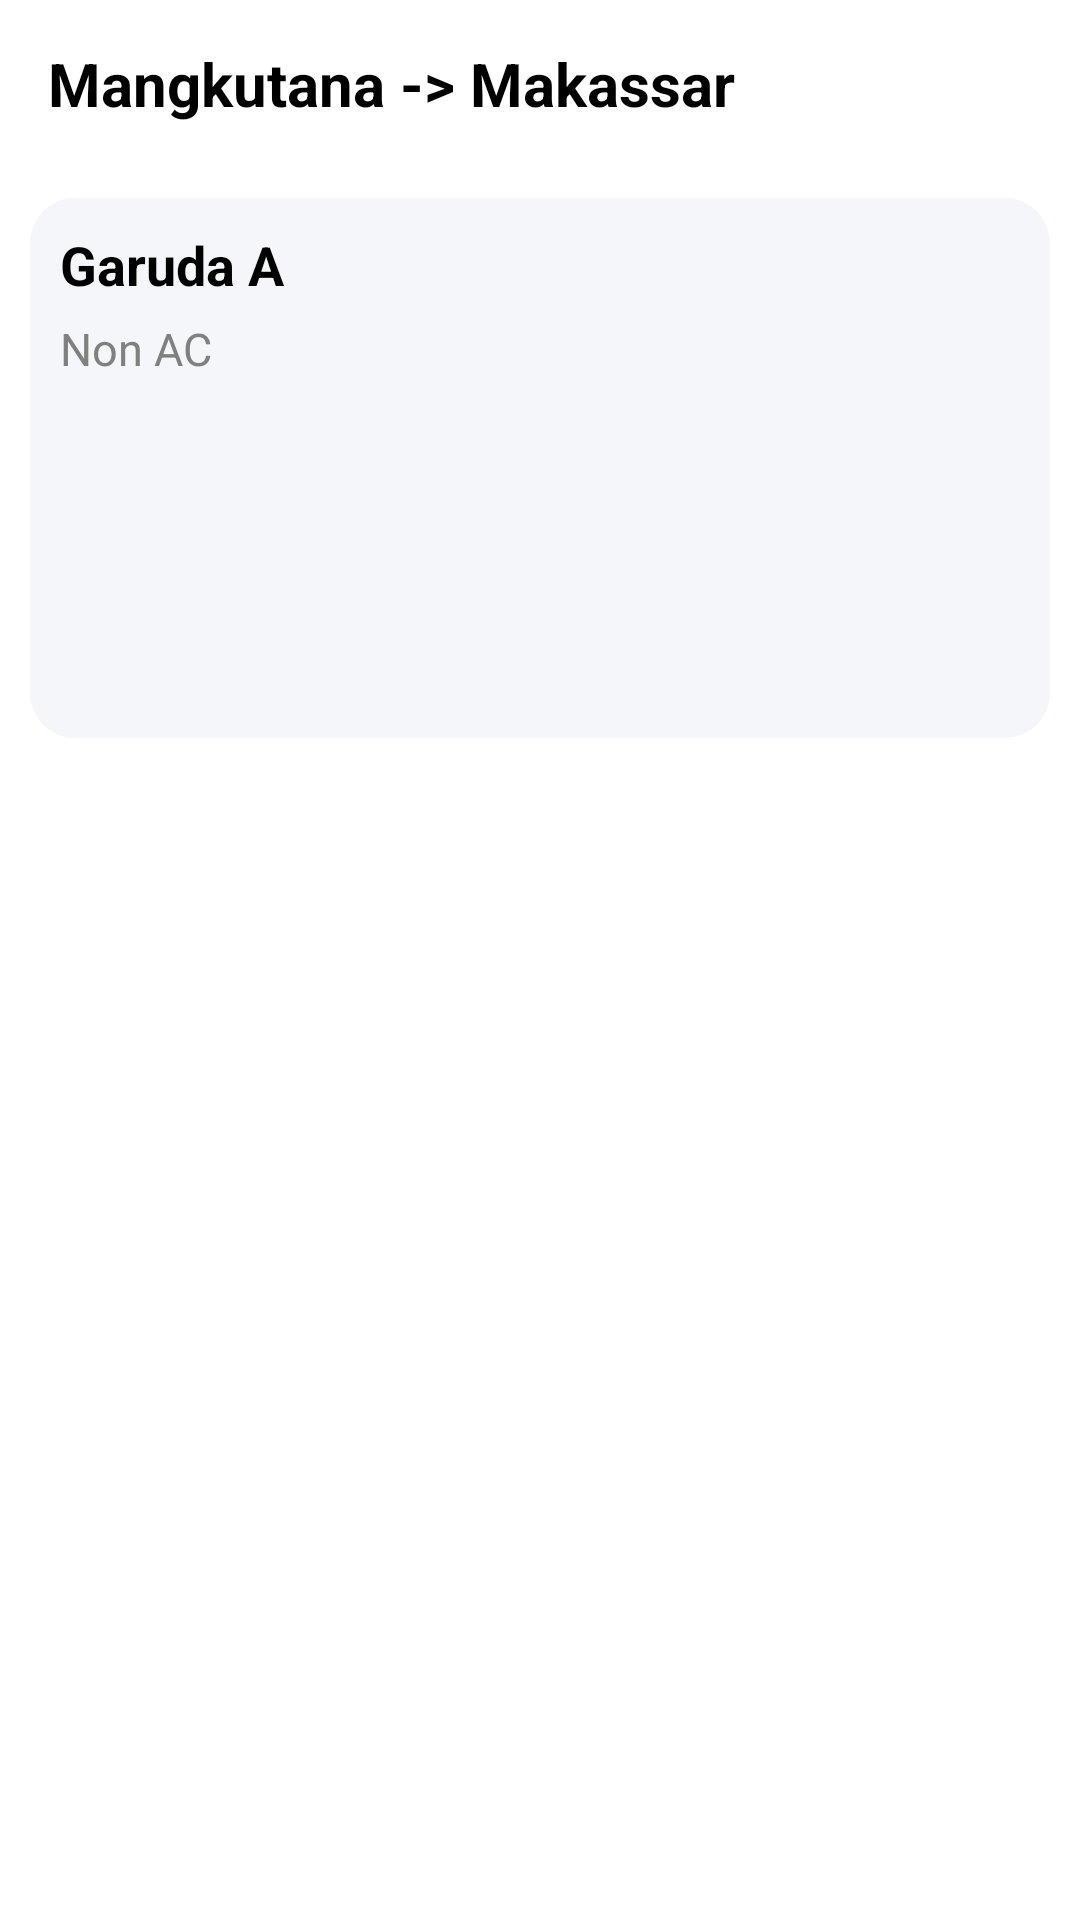

Layout XML and referenced resources for this Android screen:
<!-- AndroidManifest.xml: application theme Theme.GoBus -->
<!-- res/layout/activity_pemesananan2.xml -->
<?xml version="1.0" encoding="utf-8"?>
<androidx.constraintlayout.widget.ConstraintLayout xmlns:android="http://schemas.android.com/apk/res/android"
    xmlns:app="http://schemas.android.com/apk/res-auto"
    xmlns:tools="http://schemas.android.com/tools"
    android:layout_width="match_parent"
    android:layout_height="match_parent"
    android:background="@color/white"
    android:fitsSystemWindows="true">

    <com.google.android.material.appbar.AppBarLayout
        android:layout_width="match_parent"
        android:layout_height="wrap_content"
        android:background="@android:color/transparent"
        app:elevation="0dp">

        <androidx.appcompat.widget.Toolbar
            android:id="@+id/toolbar"
            android:layout_width="match_parent"
            android:layout_height="?actionBarSize"
            app:navigationIcon="@drawable/ic_baseline_arrow_back_24">

            <RelativeLayout
                android:layout_width="match_parent"
                android:layout_height="wrap_content">

                <TextView
                    android:layout_width="wrap_content"
                    android:layout_height="wrap_content"
                    android:layout_alignParentStart="true"
                    android:layout_centerInParent="true"
                    android:text="Mangkutana -> Makassar"
                    android:textColor="@color/black"
                    android:textSize="20sp"
                    android:textStyle="bold"/>

            </RelativeLayout>

        </androidx.appcompat.widget.Toolbar>

        <FrameLayout
            android:id="@+id/P_tiket"
            android:layout_width="340dp"
            android:layout_height="180dp"
            android:layout_gravity="center_horizontal"
            android:layout_marginTop="10dp"
            android:background="@drawable/bg_kotak"
            android:padding="10dp">

            <TextView
                android:layout_width="wrap_content"
                android:layout_height="wrap_content"
                android:text="Garuda A"
                android:textColor="#000"
                android:textSize="18sp"
                android:textStyle="bold"/>

            <TextView
                android:layout_width="match_parent"
                android:layout_height="wrap_content"
                android:layout_marginTop="30dp"
                android:text="Non AC"
                android:textColor="#808080"
                android:textSize="15sp"
                android:textStyle="normal" />

        </FrameLayout>

    </com.google.android.material.appbar.AppBarLayout>

</androidx.constraintlayout.widget.ConstraintLayout>
<!-- resources referenced by this layout -->
<resources>
  <color name="black">#FF000000</color>
  <color name="white">#FFFFFFFF</color>
  <!-- drawable bg_kotak (drawable) -->
  <?xml version="1.0" encoding="utf-8"?>
  <selector xmlns:android="http://schemas.android.com/apk/res/android">
      <item >
          <layer-list>
              <item>
                  <shape android:shape="rectangle">
                      <corners android:radius="15dp"/>
                      <solid android:color="#F4F6F9"/>
                  </shape>
              </item>
          </layer-list>
      </item>
  </selector>
  <style name="Theme.GoBus" parent="Theme.MaterialComponents.DayNight.NoActionBar">
          
          <item name="colorPrimary">@color/purple_500</item>
          <item name="colorPrimaryVariant">@color/purple_700</item>
          <item name="colorOnPrimary">@color/white</item>
          
          <item name="colorSecondary">@color/teal_200</item>
          <item name="colorSecondaryVariant">@color/teal_700</item>
          <item name="colorOnSecondary">@color/black</item>
          
          <item name="android:statusBarColor" tools:targetApi="l">?attr/colorPrimaryVariant</item>
          
      </style>
  <color name="purple_500">#FF6200EE</color>
  <color name="purple_700">#FF3700B3</color>
  <color name="teal_200">#FF03DAC5</color>
  <color name="teal_700">#FF018786</color>
</resources>
